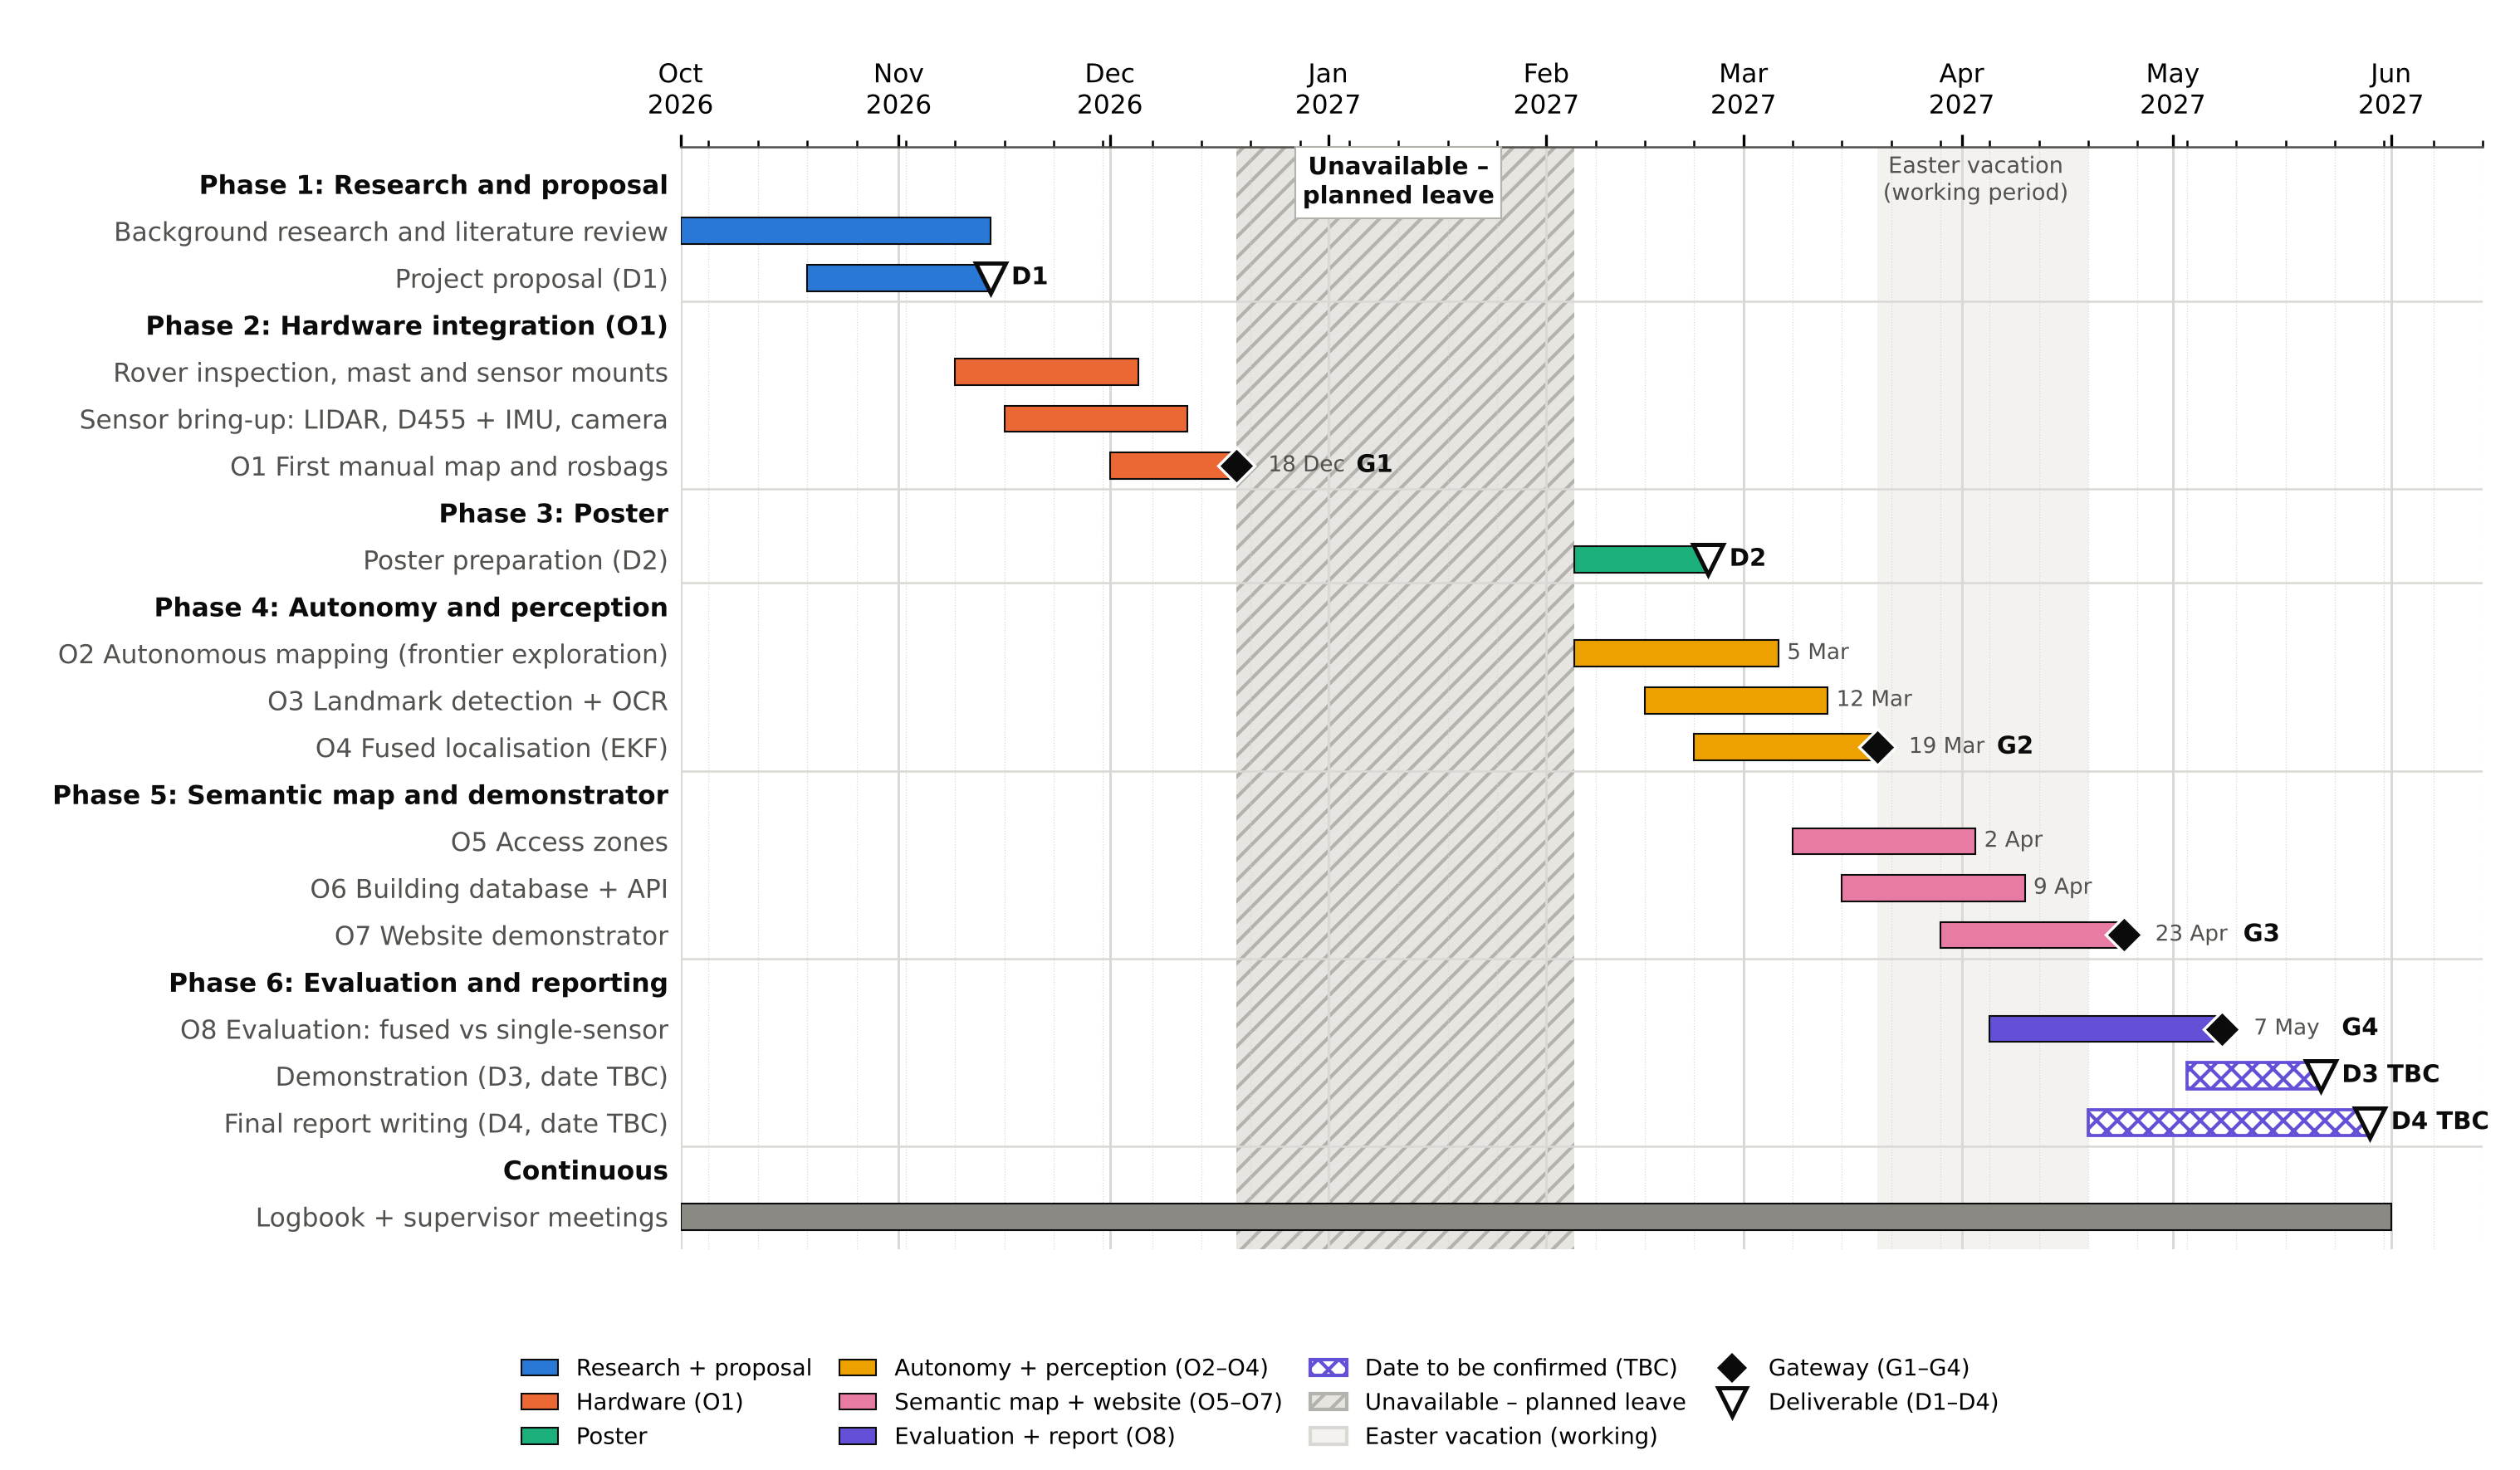

Source code (Python):
"""Figure 2 of the EEE3094 project proposal: Merz Mapper Gantt chart.

Run from any directory:
    python docs/proposal/figures/gantt.py

Writes gantt.png (300 dpi) and gantt.pdf next to this script, sized to fit an
A4 landscape page (297 x 210 mm) inside 20 mm margins, with room for a caption.

Fixed dates (deliverables D1-D4, gateways G1-G4, objective deadlines O1-O8,
planned leave) come from docs/MERZ_MAPPER_STATE.md. Start dates of O2-O8 are
planning choices and may overlap. Easter is shown as a working period; its
dates are approximate (EASTER below) and should be checked against the
university calendar.
"""

from datetime import date, timedelta
from pathlib import Path

import matplotlib

matplotlib.use("Agg")
import matplotlib.dates as mdates  # noqa: E402
import matplotlib.pyplot as plt  # noqa: E402
from matplotlib.lines import Line2D  # noqa: E402
from matplotlib.patches import Patch  # noqa: E402

OUT_DIR = Path(__file__).resolve().parent

# --- Page geometry --------------------------------------------------------
MM = 1 / 25.4
FIG_W = (297 - 2 * 20) * MM  # 257 mm: full text width on A4 landscape
FIG_H = 150 * MM  # leaves ~20 mm for the caption inside 170 mm

# --- Colours (print-friendly; validated categorical order) -----------------
INK = "#0b0b0b"
INK_2 = "#52514e"
GRID = "#d9d8d4"
PHASE_COLOURS = {
    "research": "#2a78d6",
    "hardware": "#eb6834",
    "poster": "#1baf7a",
    "autonomy": "#eda100",
    "semantic": "#e87ba4",
    "evaluation": "#6250d6",
    "continuous": "#8a8984",
}

# --- Calendar -------------------------------------------------------------
START = date(2026, 10, 1)
END = date(2027, 6, 1)
X_MAX = date(2027, 6, 14)  # room for end-of-May labels
LEAVE = (date(2026, 12, 19), date(2027, 2, 4))  # inclusive
EASTER = (date(2027, 3, 20), date(2027, 4, 18))  # APPROX. - confirm dates

# --- Schedule -------------------------------------------------------------
# Each row: (label, start, end, phase, marker) where marker is None or
# (kind, code) with kind "G" (gateway) or "D" (deliverable), placed at `end`.
# tbc=True draws a hatched bar for dates not yet confirmed.
PHASES = [
    ("Phase 1: Research and proposal", [
        ("Background research and literature review", date(2026, 10, 1), date(2026, 11, 13), None, False),
        ("Project proposal (D1)", date(2026, 10, 19), date(2026, 11, 13), ("D", "D1"), False),
    ], "research"),
    ("Phase 2: Hardware integration (O1)", [
        ("Rover inspection, mast and sensor mounts", date(2026, 11, 9), date(2026, 12, 4), None, False),
        ("Sensor bring-up: LIDAR, D455 + IMU, camera", date(2026, 11, 16), date(2026, 12, 11), None, False),
        ("O1 First manual map and rosbags", date(2026, 12, 1), date(2026, 12, 18), ("G", "G1"), False),
    ], "hardware"),
    ("Phase 3: Poster", [
        ("Poster preparation (D2)", date(2027, 2, 5), date(2027, 2, 23), ("D", "D2"), False),
    ], "poster"),
    ("Phase 4: Autonomy and perception", [
        ("O2 Autonomous mapping (frontier exploration)", date(2027, 2, 5), date(2027, 3, 5), None, False),
        ("O3 Landmark detection + OCR", date(2027, 2, 15), date(2027, 3, 12), None, False),
        ("O4 Fused localisation (EKF)", date(2027, 2, 22), date(2027, 3, 19), ("G", "G2"), False),
    ], "autonomy"),
    ("Phase 5: Semantic map and demonstrator", [
        ("O5 Access zones", date(2027, 3, 8), date(2027, 4, 2), None, False),
        ("O6 Building database + API", date(2027, 3, 15), date(2027, 4, 9), None, False),
        ("O7 Website demonstrator", date(2027, 3, 29), date(2027, 4, 23), ("G", "G3"), False),
    ], "semantic"),
    ("Phase 6: Evaluation and reporting", [
        ("O8 Evaluation: fused vs single-sensor", date(2027, 4, 5), date(2027, 5, 7), ("G", "G4"), False),
        ("Demonstration (D3, date TBC)", date(2027, 5, 3), date(2027, 5, 21), ("D", "D3"), True),
        ("Final report writing (D4, date TBC)", date(2027, 4, 19), date(2027, 5, 28), ("D", "D4"), True),
    ], "evaluation"),
    ("Continuous", [
        ("Logbook + supervisor meetings", date(2026, 10, 1), date(2027, 5, 31), None, False),
    ], "continuous"),
]


def num(d):
    return mdates.date2num(d)


def build():
    plt.rcParams.update({
        "font.family": "DejaVu Sans",
        "font.size": 7.5,
        "axes.edgecolor": INK_2,
        "axes.linewidth": 0.6,
        "pdf.fonttype": 42,  # embed TrueType so text stays selectable
    })
    fig, ax = plt.subplots(figsize=(FIG_W, FIG_H))

    # Build rows top to bottom: phase header, then its tasks.
    rows = []  # (label, kind, payload)
    for title, tasks, phase in PHASES:
        rows.append((title, "header", phase))
        for t in tasks:
            rows.append((t[0], "task", (t, phase)))
    n = len(rows)
    y_of = {i: n - 1 - i for i in range(n)}

    # Background spans: leave (unavailable) and Easter (working).
    ax.axvspan(num(LEAVE[0]), num(LEAVE[1] + timedelta(days=1)), facecolor="#e6e5e1",
               hatch="////", edgecolor="#b3b2ad", linewidth=0, zorder=0)
    ax.axvspan(num(EASTER[0]), num(EASTER[1] + timedelta(days=1)), facecolor="#f3f2ee",
               edgecolor="none", zorder=0)
    mid_leave = LEAVE[0] + (LEAVE[1] - LEAVE[0]) / 2
    ax.text(num(mid_leave), n - 0.35, "Unavailable –\nplanned leave",
            ha="center", va="top", fontsize=7, color=INK, fontweight="bold",
            bbox=dict(facecolor="white", edgecolor="#b3b2ad", linewidth=0.5, pad=2), zorder=5)
    mid_easter = EASTER[0] + (EASTER[1] - EASTER[0]) / 2
    ax.text(num(mid_easter), n - 0.35, "Easter vacation\n(working period)",
            ha="center", va="top", fontsize=6.5, color=INK_2, zorder=5)

    bar_h = 0.56
    for i, (label, kind, payload) in enumerate(rows):
        y = y_of[i]
        if kind == "header":
            continue
        (name, s, e, marker, tbc), phase = payload
        colour = PHASE_COLOURS[phase]
        left, width = num(s), num(e + timedelta(days=1)) - num(s)
        if tbc:
            ax.barh(y, width, left=left, height=bar_h, color="white", edgecolor=colour,
                    hatch="xxxx", linewidth=0.9, zorder=3)
        else:
            ax.barh(y, width, left=left, height=bar_h, color=colour, edgecolor=INK,
                    linewidth=0.5, zorder=3)
        # End-date label for objective rows, and leave break on the continuous bar.
        if name.startswith("O"):
            dx_date = 4.5 if marker else 1.2  # clear the gateway diamond
            ax.text(num(e + timedelta(days=1)) + dx_date, y, f"{e.day} {e:%b}",
                    va="center", ha="left", fontsize=6.3, color=INK_2, zorder=6)
        if marker:
            mk, code = marker
            x = num(e + timedelta(days=1))
            if mk == "G":
                ax.plot(x, y, marker="D", markersize=7.5, color=INK, markeredgecolor="white",
                        markeredgewidth=0.8, zorder=7)
            else:
                ax.plot(x, y, marker="v", markersize=8.5, color="white", markeredgecolor=INK,
                        markeredgewidth=1.2, zorder=7)
            dx = 17 if name.startswith("O") else 3.0
            txt = code + (" TBC" if tbc else "")
            ax.text(x + dx, y, txt, va="center", ha="left", fontsize=7, fontweight="bold",
                    color=INK, zorder=7)

    # Y axis: task names, phase headers in bold.
    ax.set_yticks([y_of[i] for i in range(n)])
    ax.set_yticklabels([r[0] for r in rows])
    for i, tick in enumerate(ax.get_yticklabels()):
        if rows[i][1] == "header":
            tick.set_fontweight("bold")
            tick.set_color(INK)
        else:
            tick.set_color(INK_2)
    for i, r in enumerate(rows):
        if r[1] == "header" and i > 0:
            ax.axhline(y_of[i] + 0.5, color=GRID, linewidth=0.6, zorder=1)
    ax.tick_params(axis="y", length=0)
    ax.set_ylim(-0.7, n - 0.2)

    # X axis: months, with week minor ticks.
    ax.set_xlim(num(START), num(X_MAX))
    ax.xaxis.set_major_locator(mdates.MonthLocator())
    ax.xaxis.set_major_formatter(mdates.DateFormatter("%b\n%Y"))
    ax.xaxis.set_minor_locator(mdates.WeekdayLocator(byweekday=mdates.MO))
    ax.xaxis.tick_top()
    ax.grid(axis="x", which="major", color=GRID, linewidth=0.7, zorder=1)
    ax.grid(axis="x", which="minor", color=GRID, linewidth=0.3, linestyle=":", zorder=1)
    for side in ("right", "bottom", "left"):
        ax.spines[side].set_visible(False)

    # Legend.
    handles = [
        Patch(facecolor=PHASE_COLOURS["research"], edgecolor=INK, linewidth=0.5, label="Research + proposal"),
        Patch(facecolor=PHASE_COLOURS["hardware"], edgecolor=INK, linewidth=0.5, label="Hardware (O1)"),
        Patch(facecolor=PHASE_COLOURS["poster"], edgecolor=INK, linewidth=0.5, label="Poster"),
        Patch(facecolor=PHASE_COLOURS["autonomy"], edgecolor=INK, linewidth=0.5, label="Autonomy + perception (O2–O4)"),
        Patch(facecolor=PHASE_COLOURS["semantic"], edgecolor=INK, linewidth=0.5, label="Semantic map + website (O5–O7)"),
        Patch(facecolor=PHASE_COLOURS["evaluation"], edgecolor=INK, linewidth=0.5, label="Evaluation + report (O8)"),
        Patch(facecolor="white", edgecolor=PHASE_COLOURS["evaluation"], hatch="xxxx", label="Date to be confirmed (TBC)"),
        Patch(facecolor="#e6e5e1", edgecolor="#b3b2ad", hatch="////", label="Unavailable – planned leave"),
        Patch(facecolor="#f3f2ee", edgecolor="#d9d8d4", label="Easter vacation (working)"),
        Line2D([], [], marker="D", linestyle="none", color=INK, markeredgecolor="white", markersize=7, label="Gateway (G1–G4)"),
        Line2D([], [], marker="v", linestyle="none", color="white", markeredgecolor=INK, markeredgewidth=1.2, markersize=8, label="Deliverable (D1–D4)"),
    ]
    fig.legend(handles=handles, loc="lower center", ncol=4, frameon=False, fontsize=6.6,
               handlelength=1.6, columnspacing=1.2, bbox_to_anchor=(0.5, 0.0))

    fig.subplots_adjust(left=0.27, right=0.985, top=0.9, bottom=0.15)
    for ext, kw in (("png", {"dpi": 300}), ("pdf", {})):
        fig.savefig(OUT_DIR / f"gantt.{ext}", facecolor="white", **kw)
    plt.close(fig)


if __name__ == "__main__":
    build()
    print(f"Wrote {OUT_DIR / 'gantt.png'} and {OUT_DIR / 'gantt.pdf'}")
